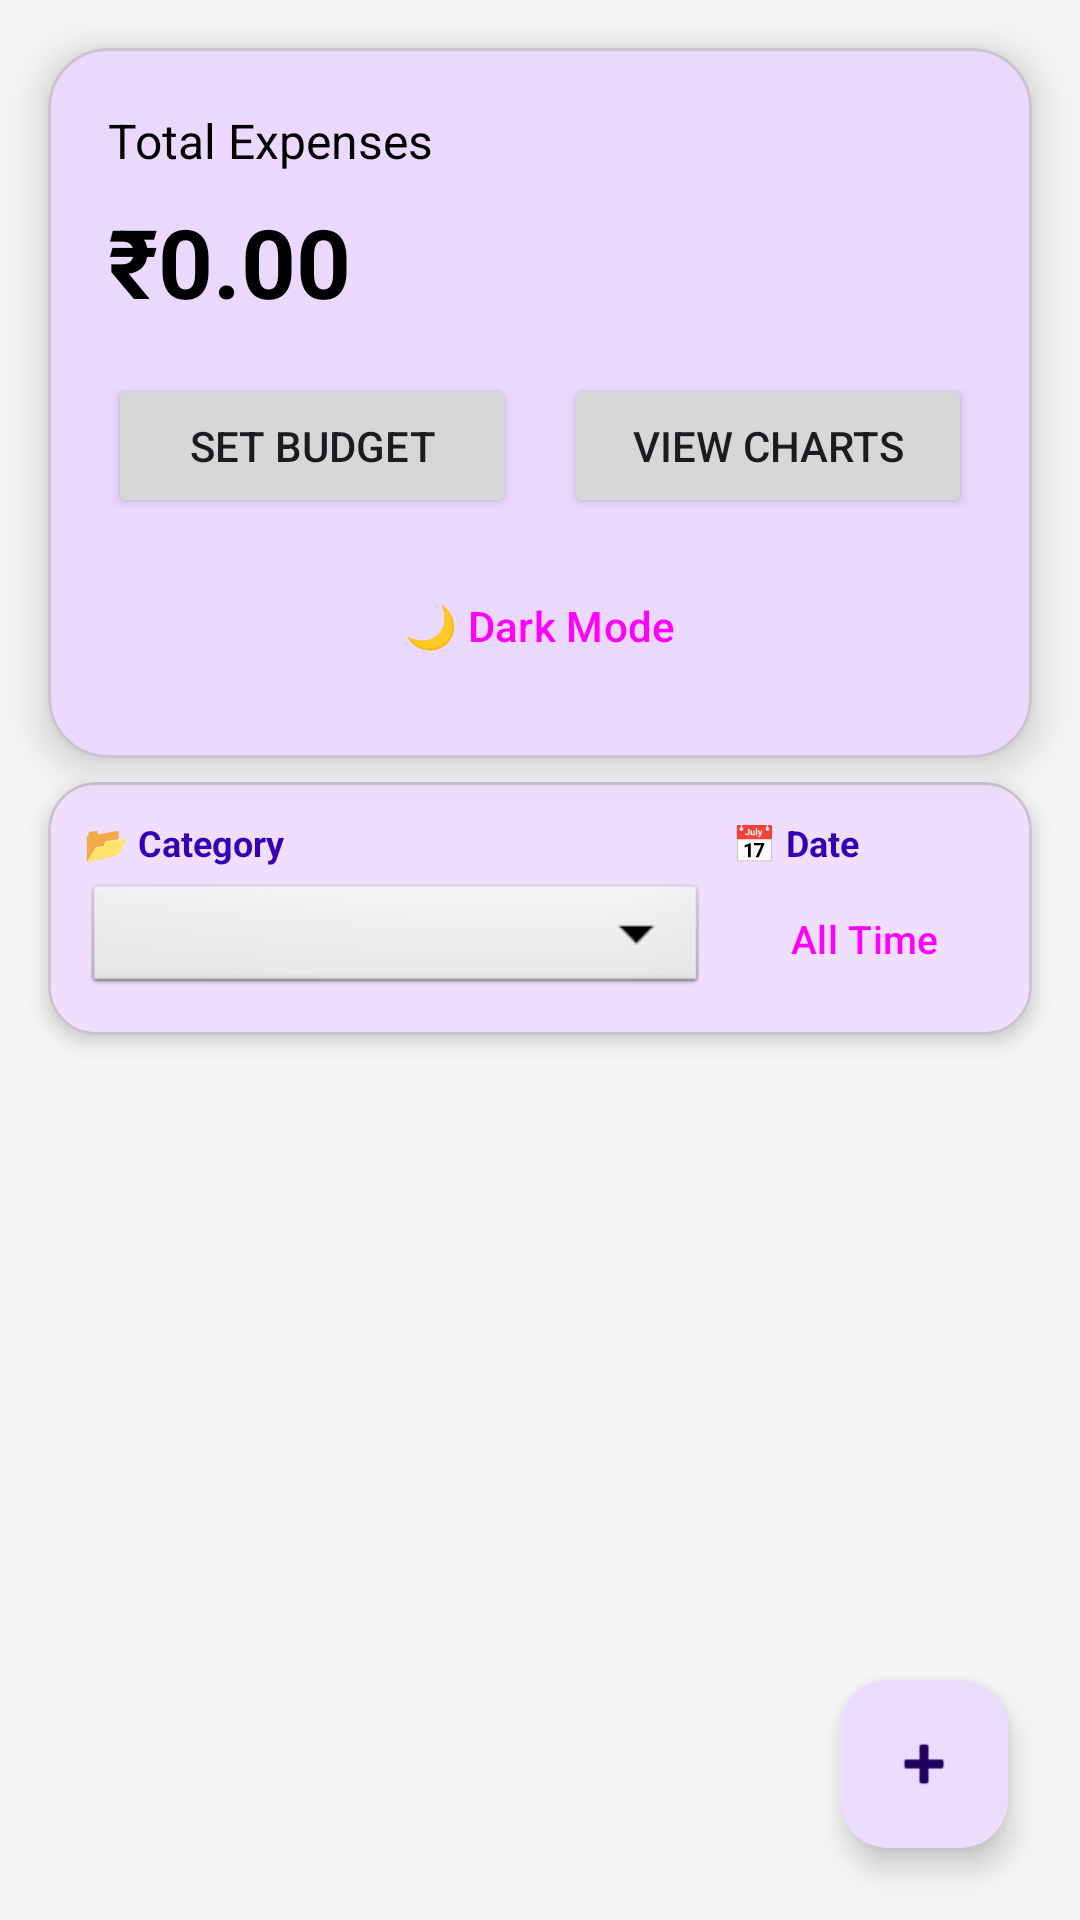

Here is an Android app screen rendered from its layout file. Give the layout XML and the strings, colors and styles it references.
<!-- AndroidManifest.xml: application theme Theme.ExpenseTracker -->
<!-- res/layout/activity_main.xml -->
<?xml version="1.0" encoding="utf-8"?>
<androidx.constraintlayout.widget.ConstraintLayout
    xmlns:android="http://schemas.android.com/apk/res/android"
    xmlns:app="http://schemas.android.com/apk/res-auto"
    xmlns:tools="http://schemas.android.com/tools"
    android:layout_width="match_parent"
    android:layout_height="match_parent"
    android:background="@color/background"
    android:fitsSystemWindows="true"
    tools:context=".MainActivity">

    
    <com.google.android.material.card.MaterialCardView
        android:id="@+id/headerCard"
        android:layout_width="match_parent"
        android:layout_height="wrap_content"
        android:layout_margin="16dp"
        app:cardElevation="8dp"
        app:cardCornerRadius="20dp"
        app:layout_constraintTop_toTopOf="parent">

        <LinearLayout
            android:layout_width="match_parent"
            android:layout_height="wrap_content"
            android:orientation="vertical"
            android:padding="20dp">

            <TextView
                android:layout_width="wrap_content"
                android:layout_height="wrap_content"
                android:text="@string/total_expenses"
                android:textSize="16sp"
                android:textColor="@color/black"/>

            <TextView
                android:id="@+id/tvTotalAmount"
                android:layout_width="wrap_content"
                android:layout_height="wrap_content"
                android:text="₹0.00"
                android:textSize="32sp"
                android:textStyle="bold"
                android:textColor="@color/black"
                android:layout_marginTop="8dp"/>

            <LinearLayout
                android:layout_width="match_parent"
                android:layout_height="wrap_content"
                android:orientation="horizontal"
                android:layout_marginTop="16dp">

                <Button
                    android:id="@+id/btnSetBudget"
                    android:layout_width="0dp"
                    android:layout_height="wrap_content"
                    android:layout_weight="1"
                    android:text="@string/set_budget"
                    android:layout_marginEnd="8dp"/>

                <Button
                    android:id="@+id/btnViewCharts"
                    android:layout_width="0dp"
                    android:layout_height="wrap_content"
                    android:layout_weight="1"
                    android:text="@string/view_charts"
                    android:layout_marginStart="8dp"/>
            </LinearLayout>

            
            <Button
                android:id="@+id/btnToggleTheme"
                android:layout_width="match_parent"
                android:layout_height="wrap_content"
                android:layout_marginTop="12dp"
                android:text="🌙 Dark Mode"
                style="@style/Widget.Material3.Button.OutlinedButton"/>

        </LinearLayout>

    </com.google.android.material.card.MaterialCardView>

    
    <com.google.android.material.card.MaterialCardView
        android:id="@+id/filterCard"
        android:layout_width="match_parent"
        android:layout_height="wrap_content"
        android:layout_marginStart="16dp"
        android:layout_marginEnd="16dp"
        android:layout_marginTop="8dp"
        app:cardElevation="4dp"
        app:cardCornerRadius="16dp"
        app:layout_constraintTop_toBottomOf="@id/headerCard">

        <LinearLayout
            android:layout_width="match_parent"
            android:layout_height="wrap_content"
            android:orientation="horizontal"
            android:padding="12dp"
            android:gravity="center_vertical">

            
            <LinearLayout
                android:layout_width="0dp"
                android:layout_height="wrap_content"
                android:layout_weight="1"
                android:orientation="vertical"
                android:layout_marginEnd="8dp">

                <TextView
                    android:layout_width="wrap_content"
                    android:layout_height="wrap_content"
                    android:text="📂 Category"
                    android:textSize="12sp"
                    android:textStyle="bold"
                    android:textColor="@color/purple_700"
                    android:layout_marginBottom="4dp"/>

                <Spinner
                    android:id="@+id/spinnerCategoryFilter"
                    android:layout_width="match_parent"
                    android:layout_height="40dp"
                    android:background="@android:drawable/btn_dropdown"
                    android:paddingStart="8dp"
                    android:paddingEnd="8dp"/>

            </LinearLayout>

            
            <LinearLayout
                android:layout_width="wrap_content"
                android:layout_height="wrap_content"
                android:orientation="vertical">

                <TextView
                    android:layout_width="wrap_content"
                    android:layout_height="wrap_content"
                    android:text="📅 Date"
                    android:textSize="12sp"
                    android:textStyle="bold"
                    android:textColor="@color/purple_700"
                    android:layout_marginBottom="4dp"/>

                <Button
                    android:id="@+id/btnDateFilter"
                    android:layout_width="wrap_content"
                    android:layout_height="40dp"
                    android:text="All Time"
                    android:textSize="13sp"
                    android:paddingStart="16dp"
                    android:paddingEnd="16dp"
                    style="@style/Widget.Material3.Button.OutlinedButton"/>

            </LinearLayout>

        </LinearLayout>

    </com.google.android.material.card.MaterialCardView>

    
    <androidx.recyclerview.widget.RecyclerView
        android:id="@+id/rvExpenses"
        android:layout_width="match_parent"
        android:layout_height="0dp"
        android:layout_marginStart="16dp"
        android:layout_marginEnd="16dp"
        android:layout_marginTop="16dp"
        android:paddingBottom="80dp"
        android:clipToPadding="false"
        app:layout_constraintTop_toBottomOf="@id/filterCard"
        app:layout_constraintBottom_toBottomOf="parent"/>

    
    <com.google.android.material.floatingactionbutton.FloatingActionButton
        android:id="@+id/fabAddExpense"
        android:layout_width="wrap_content"
        android:layout_height="wrap_content"
        android:layout_margin="24dp"
        android:src="@android:drawable/ic_input_add"
        android:contentDescription="@string/add_expense"
        app:layout_constraintBottom_toBottomOf="parent"
        app:layout_constraintEnd_toEndOf="parent"/>

</androidx.constraintlayout.widget.ConstraintLayout>
<!-- resources referenced by this layout -->
<resources>
  <color name="background">#FFF5F5F5</color>
  <color name="black">#FF000000</color>
  <color name="purple_700">#FF3700B3</color>
  <string name="add_expense">Add Expense</string>
  <string name="set_budget">Set Budget</string>
  <string name="total_expenses">Total Expenses</string>
  <string name="view_charts">View Charts</string>
  <style name="Theme.ExpenseTracker" parent="Theme.Material3.Light.NoActionBar">
          
          <item name="colorPrimary">@color/purple_500</item>
          <item name="colorPrimaryVariant">@color/purple_700</item>
          <item name="colorOnPrimary">@color/white</item>
  
          
          <item name="colorSecondary">@color/teal_200</item>
          <item name="colorSecondaryVariant">@color/teal_700</item>
          <item name="colorOnSecondary">@color/black</item>
  
          
          <item name="android:statusBarColor">@color/purple_500</item>
          <item name="android:windowLightStatusBar">false</item>
      </style>
  <color name="purple_500">#FF6200EE</color>
  <color name="white">#FFFFFFFF</color>
  <color name="teal_200">#FF03DAC5</color>
  <color name="teal_700">#FF018786</color>
</resources>
